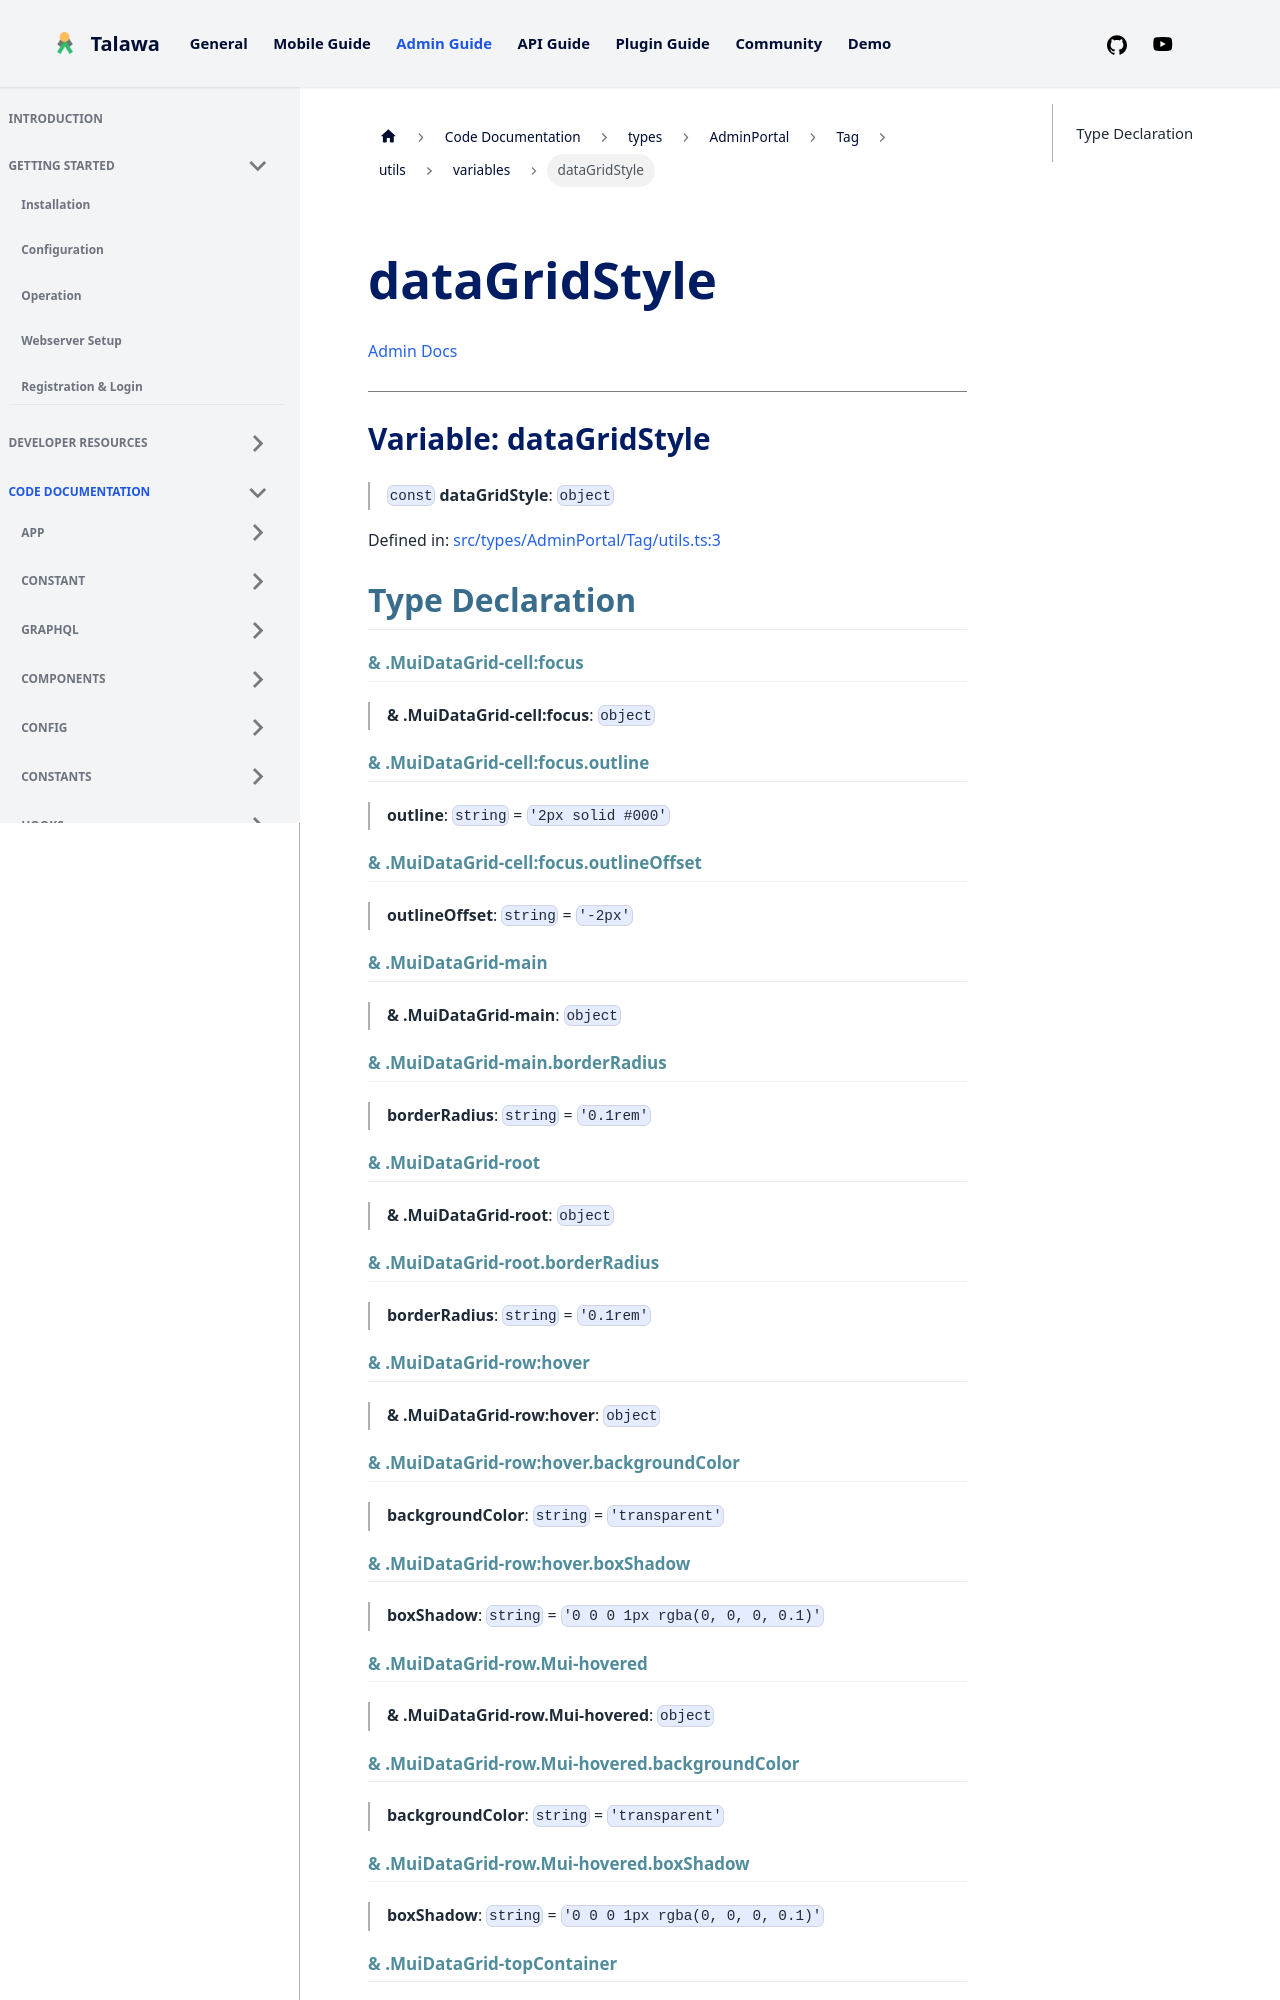

repository: PalisadoesFoundation/talawa-admin · page: docs/auto-docs/types/AdminPortal/Tag/utils/variables/dataGridStyle/index.html · generator: docusaurus

[Admin Docs](/)

***

# Variable: dataGridStyle

> `const` **dataGridStyle**: `object`

Defined in: [src/types/AdminPortal/Tag/utils.ts:3](https://github.com/PalisadoesFoundation/talawa-admin/blob/main/src/types/AdminPortal/Tag/utils.ts#L3)

## Type Declaration

#### & .MuiDataGrid-cell:focus

> **& .MuiDataGrid-cell:focus**: `object`

#### & .MuiDataGrid-cell:focus.outline

> **outline**: `string` = `'2px solid #000'`

#### & .MuiDataGrid-cell:focus.outlineOffset

> **outlineOffset**: `string` = `'-2px'`

#### & .MuiDataGrid-main

> **& .MuiDataGrid-main**: `object`

#### & .MuiDataGrid-main.borderRadius

> **borderRadius**: `string` = `'0.1rem'`

#### & .MuiDataGrid-root

> **& .MuiDataGrid-root**: `object`

#### & .MuiDataGrid-root.borderRadius

> **borderRadius**: `string` = `'0.1rem'`

#### & .MuiDataGrid-row:hover

> **& .MuiDataGrid-row:hover**: `object`

#### & .MuiDataGrid-row:hover.backgroundColor

> **backgroundColor**: `string` = `'transparent'`

#### & .MuiDataGrid-row:hover.boxShadow

> **boxShadow**: `string` = `'0 0 0 1px rgba(0, 0, 0, 0.1)'`

#### & .MuiDataGrid-row.Mui-hovered

> **& .MuiDataGrid-row.Mui-hovered**: `object`

#### & .MuiDataGrid-row.Mui-hovered.backgroundColor

> **backgroundColor**: `string` = `'transparent'`
